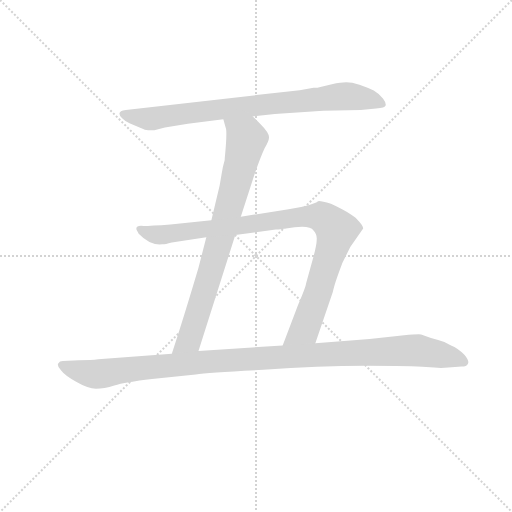
t = 0.00 s
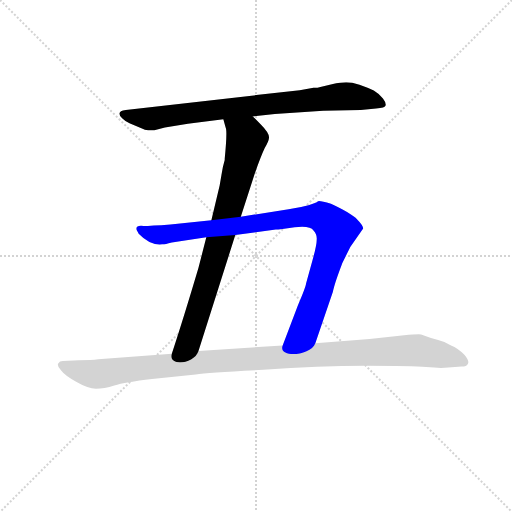
t = 2.87 s
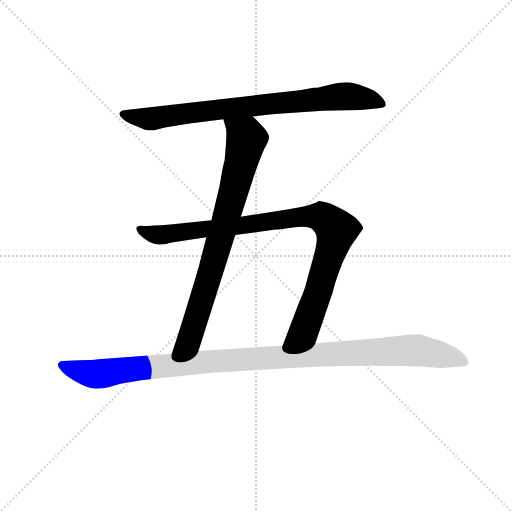
t = 3.09 s
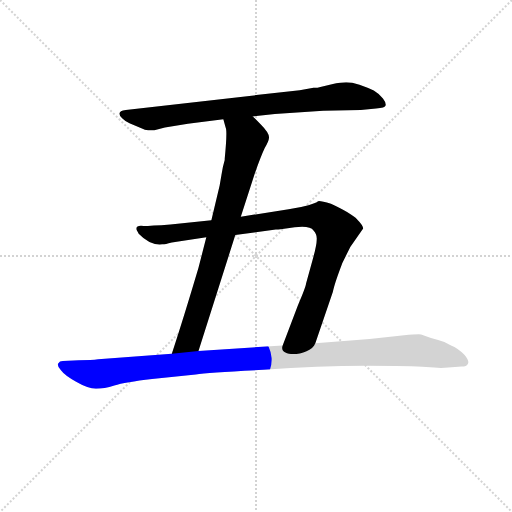
t = 3.30 s
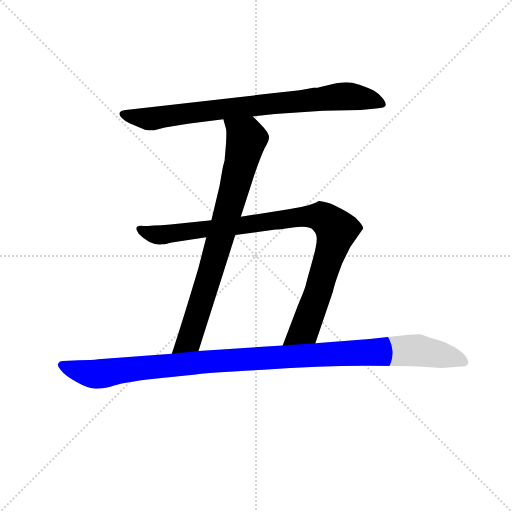
t = 3.52 s
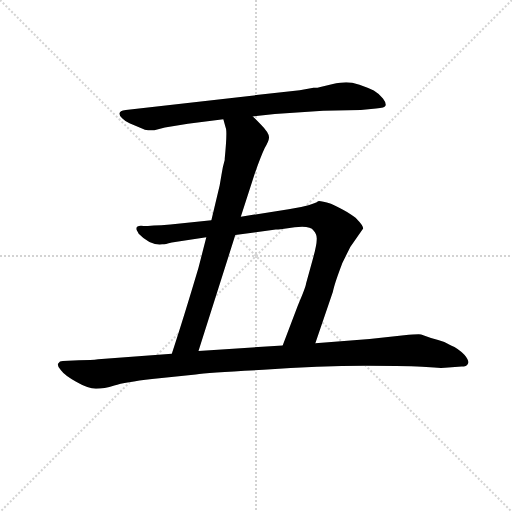
t = 4.05 s

The animated SVG that drew these frames (rendered in a browser with its animation timeline set to each time). Animation: 4 CSS @keyframes rules; one cycle of 4.05 s.

<svg version="1.1" viewBox="0 0 1024 1024" xmlns="http://www.w3.org/2000/svg">
  <g stroke="lightgray" stroke-dasharray="1,1" stroke-width="1" transform="scale(4, 4)">
    <line x1="0" y1="0" x2="256" y2="256"></line>
    <line x1="256" y1="0" x2="0" y2="256"></line>
    <line x1="128" y1="0" x2="128" y2="256"></line>
    <line x1="0" y1="128" x2="256" y2="128"></line>
  </g>
<g transform="scale(0.92, -0.92) translate(60, -900)">
   <style type="text/css">
    @keyframes keyframes0 {
      from {
       stroke: blue;
       stroke-dashoffset: 824;
       stroke-width: 128;
       }
       73% {
       animation-timing-function: step-end;
       stroke: blue;
       stroke-dashoffset: 0;
       stroke-width: 128;
       }
       to {
       stroke: black;
       stroke-width: 1024;
       }
       }
       #make-me-a-hanzi-animation-0 {
         animation: keyframes0 0.920573s both;
         animation-delay: 0.000000s;
         animation-timing-function: linear;
       }
    @keyframes keyframes1 {
      from {
       stroke: blue;
       stroke-dashoffset: 810;
       stroke-width: 128;
       }
       73% {
       animation-timing-function: step-end;
       stroke: blue;
       stroke-dashoffset: 0;
       stroke-width: 128;
       }
       to {
       stroke: black;
       stroke-width: 1024;
       }
       }
       #make-me-a-hanzi-animation-1 {
         animation: keyframes1 0.909180s both;
         animation-delay: 0.920573s;
         animation-timing-function: linear;
       }
    @keyframes keyframes2 {
      from {
       stroke: blue;
       stroke-dashoffset: 974;
       stroke-width: 128;
       }
       76% {
       animation-timing-function: step-end;
       stroke: blue;
       stroke-dashoffset: 0;
       stroke-width: 128;
       }
       to {
       stroke: black;
       stroke-width: 1024;
       }
       }
       #make-me-a-hanzi-animation-2 {
         animation: keyframes2 1.042643s both;
         animation-delay: 1.829753s;
         animation-timing-function: linear;
       }
    @keyframes keyframes3 {
      from {
       stroke: blue;
       stroke-dashoffset: 1137;
       stroke-width: 128;
       }
       79% {
       animation-timing-function: step-end;
       stroke: blue;
       stroke-dashoffset: 0;
       stroke-width: 128;
       }
       to {
       stroke: black;
       stroke-width: 1024;
       }
       }
       #make-me-a-hanzi-animation-3 {
         animation: keyframes3 1.175293s both;
         animation-delay: 2.872396s;
         animation-timing-function: linear;
       }
</style>
<path d="M 489.5 647.0 L 537.5 652.0 L 642.5 659.0 L 724.5 661.0 L 757.5 664.0 Q 777.5 665.0 778.5 671.0 Q 779.5 677.0 772.5 686.0 Q 765.5 695.0 752.5 703.0 Q 739.5 710.0 721.5 716.0 Q 704.5 721.0 692.5 721.0 Q 681.5 721.0 661.5 717.0 L 636.5 711.0 Q 631.5 709.0 621.5 709.0 L 591.5 704.0 L 213.5 661.0 Q 190.5 658.0 205.5 643.0 Q 212.5 636.0 221.5 632.0 L 252.5 619.0 Q 257.5 616.0 275.5 617.0 L 298.5 623.0 L 348.5 631.0 L 425.5 641.0 L 489.5 647.0 Z" fill="lightgray"></path> 
<path d="M 463.5 429.0 L 493.5 522.0 Q 507.5 561.0 515.5 578.0 Q 524.5 594.0 524.5 599.0 Q 527.5 609.0 506.5 630.0 L 489.5 647.0 C 468.5 668.0 417.5 670.0 425.5 641.0 L 430.5 623.0 Q 434.5 616.0 428.5 555.0 L 428.5 552.0 Q 424.5 539.0 421.5 520.0 L 417.5 497.0 L 399.5 421.0 L 388.5 384.0 L 371.5 318.0 Q 338.5 207.0 313.5 131.0 C 304.5 102.0 362.5 108.0 371.5 137.0 L 451.5 389.0 L 463.5 429.0 Z" fill="lightgray"></path> 
<path d="M 625.5 154.0 L 663.5 265.0 Q 666.5 282.0 684.5 329.0 L 701.5 363.0 L 729.5 403.0 Q 729.5 410.0 716.5 423.0 Q 704.5 436.0 659.5 457.0 Q 632.5 465.0 630.5 462.0 Q 628.5 459.0 610.5 454.0 Q 592.5 449.0 567.5 445.0 L 463.5 429.0 L 399.5 421.0 L 310.5 412.0 Q 256.5 408.0 246.5 409.0 Q 236.5 409.0 236.5 403.0 Q 235.5 402.0 241.5 392.0 Q 266.5 366.0 292.5 369.0 Q 295.5 368.0 313.5 373.0 L 388.5 384.0 L 451.5 389.0 L 539.5 401.0 Q 547.5 401.0 580.5 406.0 Q 614.5 410.0 621.5 399.0 Q 629.5 391.0 628.5 379.0 Q 628.5 367.0 619.5 335.0 L 605.5 284.0 Q 604.5 275.0 587.5 236.0 L 554.5 149.0 C 543.5 121.0 615.5 126.0 625.5 154.0 Z" fill="lightgray"></path> 
<path d="M 313.5 131.0 L 153.5 119.0 Q 139.5 117.0 111.5 117.0 L 76.5 115.0 Q 69.5 115.0 66.5 110.0 Q 63.5 104.0 72.5 95.0 Q 80.5 84.0 105.5 70.0 Q 131.5 55.0 148.5 55.0 Q 166.5 55.0 188.5 62.0 Q 211.5 69.0 270.5 76.0 L 365.5 86.0 Q 392.5 90.0 512.5 96.0 Q 633.5 105.0 734.5 105.0 Q 836.5 105.0 866.5 102.0 Q 897.5 99.0 914.5 101.0 L 943.5 103.0 Q 954.5 103.0 957.5 110.0 Q 960.5 116.0 949.5 129.0 Q 935.5 143.0 920.5 149.0 Q 909.5 157.0 892.5 161.0 Q 876.5 165.0 855.5 173.0 Q 847.5 174.0 818.5 171.0 L 743.5 163.0 L 625.5 154.0 L 554.5 149.0 L 371.5 137.0 L 313.5 131.0 Z" fill="lightgray"></path> 
      <clipPath id="make-me-a-hanzi-clip-0">
      <path d="M 489.5 647.0 L 537.5 652.0 L 642.5 659.0 L 724.5 661.0 L 757.5 664.0 Q 777.5 665.0 778.5 671.0 Q 779.5 677.0 772.5 686.0 Q 765.5 695.0 752.5 703.0 Q 739.5 710.0 721.5 716.0 Q 704.5 721.0 692.5 721.0 Q 681.5 721.0 661.5 717.0 L 636.5 711.0 Q 631.5 709.0 621.5 709.0 L 591.5 704.0 L 213.5 661.0 Q 190.5 658.0 205.5 643.0 Q 212.5 636.0 221.5 632.0 L 252.5 619.0 Q 257.5 616.0 275.5 617.0 L 298.5 623.0 L 348.5 631.0 L 425.5 641.0 L 489.5 647.0 Z" fill="lightgray"></path>
      </clipPath>
      <path clip-path="url(#make-me-a-hanzi-clip-0)" d="M 209.5 652.0 L 268.5 642.0 L 696.5 691.0 L 747.5 683.0 L 771.5 673.0 " fill="none" id="make-me-a-hanzi-animation-0" stroke-dasharray="696 1392" stroke-linecap="round"></path>

      <clipPath id="make-me-a-hanzi-clip-1">
      <path d="M 463.5 429.0 L 493.5 522.0 Q 507.5 561.0 515.5 578.0 Q 524.5 594.0 524.5 599.0 Q 527.5 609.0 506.5 630.0 L 489.5 647.0 C 468.5 668.0 417.5 670.0 425.5 641.0 L 430.5 623.0 Q 434.5 616.0 428.5 555.0 L 428.5 552.0 Q 424.5 539.0 421.5 520.0 L 417.5 497.0 L 399.5 421.0 L 388.5 384.0 L 371.5 318.0 Q 338.5 207.0 313.5 131.0 C 304.5 102.0 362.5 108.0 371.5 137.0 L 451.5 389.0 L 463.5 429.0 Z" fill="lightgray"></path>
      </clipPath>
      <path clip-path="url(#make-me-a-hanzi-clip-1)" d="M 432.5 638.0 L 473.5 604.0 L 474.5 590.0 L 417.5 375.0 L 351.5 162.0 L 320.5 135.0 " fill="none" id="make-me-a-hanzi-animation-1" stroke-dasharray="682 1364" stroke-linecap="round"></path>

      <clipPath id="make-me-a-hanzi-clip-2">
      <path d="M 625.5 154.0 L 663.5 265.0 Q 666.5 282.0 684.5 329.0 L 701.5 363.0 L 729.5 403.0 Q 729.5 410.0 716.5 423.0 Q 704.5 436.0 659.5 457.0 Q 632.5 465.0 630.5 462.0 Q 628.5 459.0 610.5 454.0 Q 592.5 449.0 567.5 445.0 L 463.5 429.0 L 399.5 421.0 L 310.5 412.0 Q 256.5 408.0 246.5 409.0 Q 236.5 409.0 236.5 403.0 Q 235.5 402.0 241.5 392.0 Q 266.5 366.0 292.5 369.0 Q 295.5 368.0 313.5 373.0 L 388.5 384.0 L 451.5 389.0 L 539.5 401.0 Q 547.5 401.0 580.5 406.0 Q 614.5 410.0 621.5 399.0 Q 629.5 391.0 628.5 379.0 Q 628.5 367.0 619.5 335.0 L 605.5 284.0 Q 604.5 275.0 587.5 236.0 L 554.5 149.0 C 543.5 121.0 615.5 126.0 625.5 154.0 Z" fill="lightgray"></path>
      </clipPath>
      <path clip-path="url(#make-me-a-hanzi-clip-2)" d="M 244.5 400.0 L 294.5 390.0 L 594.5 429.0 L 641.5 428.0 L 652.5 420.0 L 671.5 400.0 L 628.5 254.0 L 601.5 184.0 L 561.5 155.0 " fill="none" id="make-me-a-hanzi-animation-2" stroke-dasharray="846 1692" stroke-linecap="round"></path>

      <clipPath id="make-me-a-hanzi-clip-3">
      <path d="M 313.5 131.0 L 153.5 119.0 Q 139.5 117.0 111.5 117.0 L 76.5 115.0 Q 69.5 115.0 66.5 110.0 Q 63.5 104.0 72.5 95.0 Q 80.5 84.0 105.5 70.0 Q 131.5 55.0 148.5 55.0 Q 166.5 55.0 188.5 62.0 Q 211.5 69.0 270.5 76.0 L 365.5 86.0 Q 392.5 90.0 512.5 96.0 Q 633.5 105.0 734.5 105.0 Q 836.5 105.0 866.5 102.0 Q 897.5 99.0 914.5 101.0 L 943.5 103.0 Q 954.5 103.0 957.5 110.0 Q 960.5 116.0 949.5 129.0 Q 935.5 143.0 920.5 149.0 Q 909.5 157.0 892.5 161.0 Q 876.5 165.0 855.5 173.0 Q 847.5 174.0 818.5 171.0 L 743.5 163.0 L 625.5 154.0 L 554.5 149.0 L 371.5 137.0 L 313.5 131.0 Z" fill="lightgray"></path>
      </clipPath>
      <path clip-path="url(#make-me-a-hanzi-clip-3)" d="M 74.5 107.0 L 125.5 89.0 L 151.5 87.0 L 380.5 113.0 L 814.5 138.0 L 899.5 129.0 L 947.5 113.0 " fill="none" id="make-me-a-hanzi-animation-3" stroke-dasharray="1009 2018" stroke-linecap="round"></path>

</g>
</svg>
